Image classification data set "dataset_cleaned" (Diogo-Rodriigues/AP_Modulo2 on GitHub). Class labels (4): biliary leaks, lithiasis, normal, stricture.

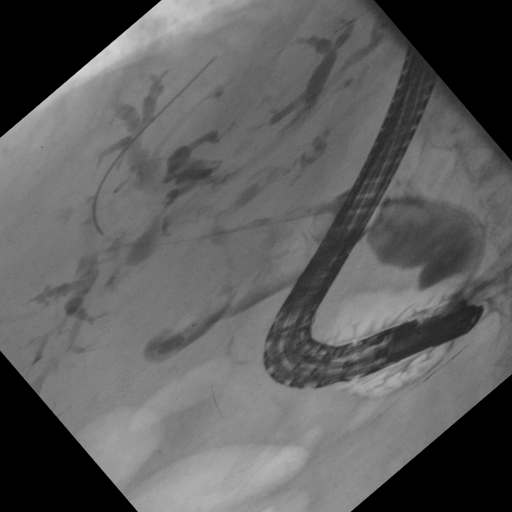
Label: stricture

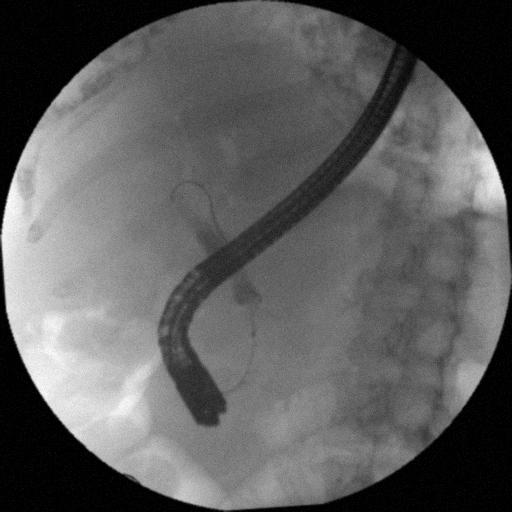
Label: stricture

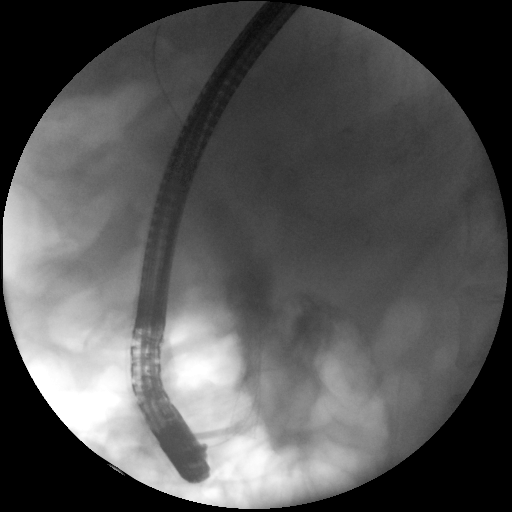
Label: lithiasis

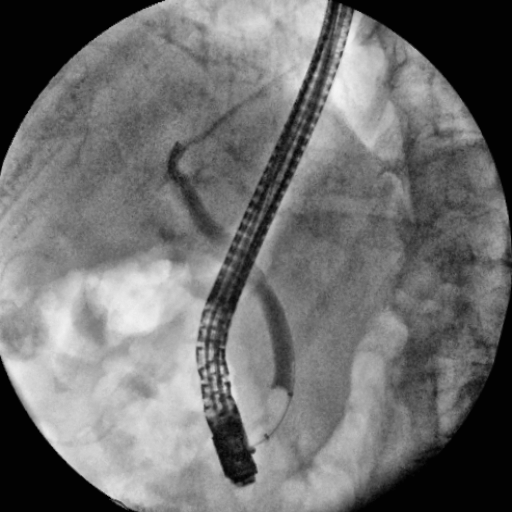
Label: normal

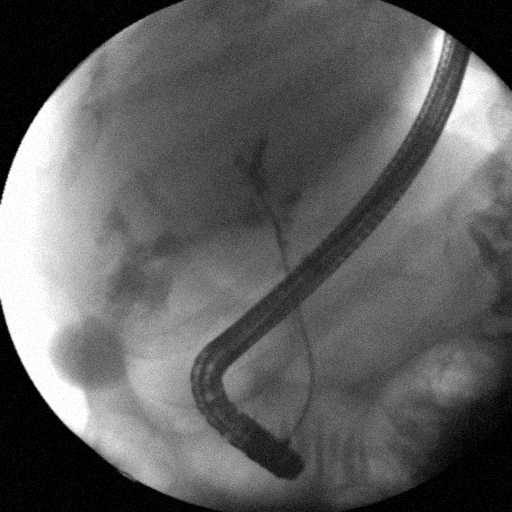
Label: biliary leaks

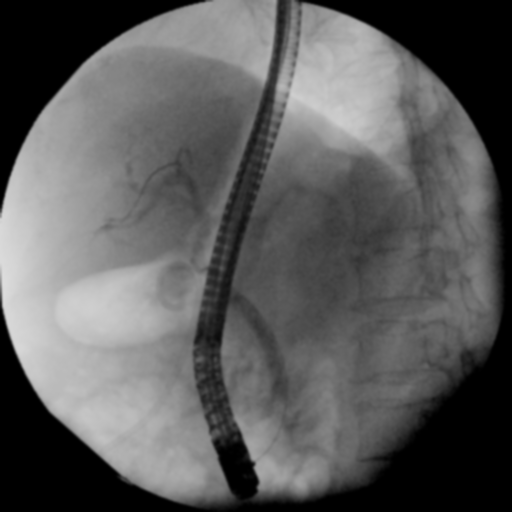
Label: biliary leaks
